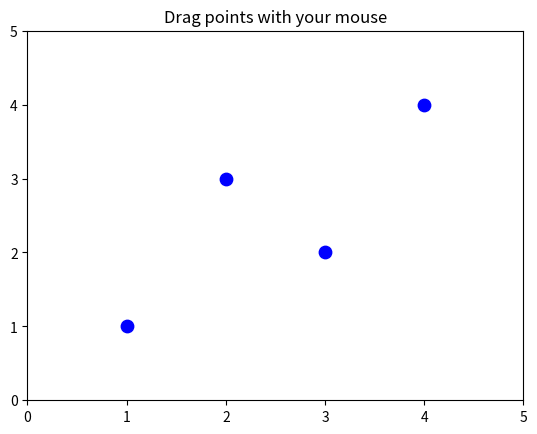

This chart was generated by the following Python code:
import matplotlib.pyplot as plt
from matplotlib.backend_bases import MouseEvent

class DraggableScatter:
    def __init__(self, ax, coords):
        self.ax = ax
        self.coords = coords
        self.scatter = ax.scatter(*zip(*coords), color='blue', s=80, picker=5)
        self.dragging_idx = None

        self.cid_press = self.scatter.figure.canvas.mpl_connect('button_press_event', self.on_press)
        self.cid_release = self.scatter.figure.canvas.mpl_connect('button_release_event', self.on_release)
        self.cid_motion = self.scatter.figure.canvas.mpl_connect('motion_notify_event', self.on_motion)

    def on_press(self, event: MouseEvent):
        if event.inaxes != self.ax:
            return
        contains, attr = self.scatter.contains(event)
        if contains:
            self.dragging_idx = attr['ind'][0]

    def on_motion(self, event: MouseEvent):
        if self.dragging_idx is None or event.inaxes != self.ax:
            return
        # Update data
        self.coords[self.dragging_idx] = [event.xdata, event.ydata]
        self.scatter.set_offsets(self.coords)
        self.ax.figure.canvas.draw_idle()

    def on_release(self, event: MouseEvent):
        self.dragging_idx = None

# ---------- Main ----------
coords = [[1, 1], [2, 3], [3, 2], [4, 4]]
fig, ax = plt.subplots()
ax.set_title("Drag points with your mouse")
ax.set_xlim(0, 5)
ax.set_ylim(0, 5)

draggable = DraggableScatter(ax, coords)
plt.show()
